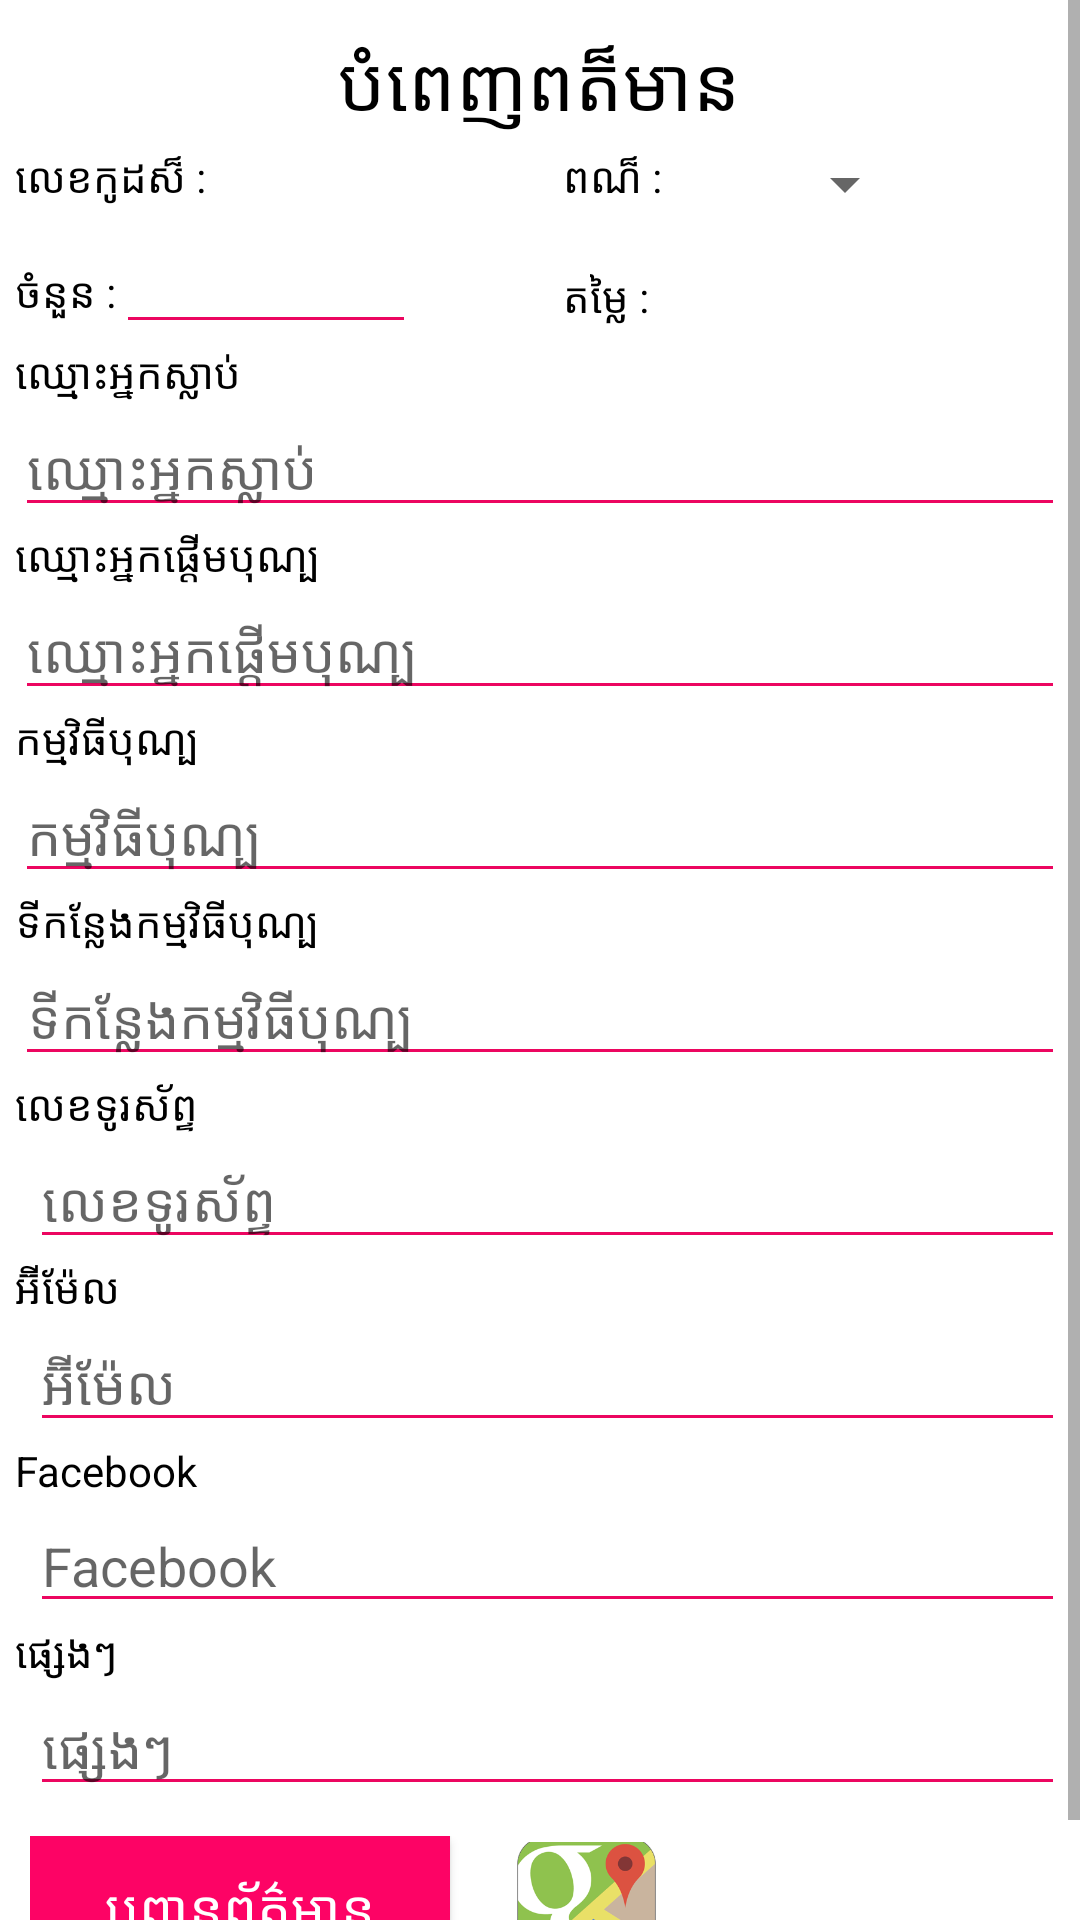

Reconstruct the res/layout file that produces this screen, plus the resources it refers to.
<!-- AndroidManifest.xml: application theme AppTheme -->
<!-- res/layout/fragment_ceremony.xml -->
<?xml version="1.0" encoding="utf-8"?>
<FrameLayout xmlns:android="http://schemas.android.com/apk/res/android"
    android:layout_width="match_parent"
    android:layout_height="match_parent"
    android:background="@color/colorWhite">

    <ScrollView
        android:layout_width="match_parent"
        android:layout_height="match_parent">

        <LinearLayout
            android:layout_width="match_parent"
            android:layout_height="match_parent"
            android:layout_margin="5dp"
            android:orientation="vertical">

            <include layout="@layout/header_form"/>

            <TextView
                android:id="@+id/lblNameBody"
                style="@style/LabelStyle"
                android:layout_width="wrap_content"
                android:layout_height="wrap_content"
                android:text="@string/name_of_body" />

            <EditText
                android:id="@+id/txtNameBody"
                style="@style/EditTextStyle"
                android:layout_width="match_parent"
                android:layout_height="wrap_content"
                android:ems="17"
                android:hint="@string/name_of_body"
                android:inputType="text" />

            <TextView
                android:id="@+id/lblNameStarter"
                style="@style/LabelStyle"
                android:layout_width="wrap_content"
                android:layout_height="wrap_content"
                android:text="@string/name_of_starter" />

            <EditText
                android:id="@+id/txtNameStarter"
                style="@style/EditTextStyle"
                android:layout_width="match_parent"
                android:layout_height="wrap_content"
                android:ems="17"
                android:hint="@string/name_of_starter"
                android:inputType="text" />


            <TextView
                android:id="@+id/lblCeremonyStep"
                style="@style/LabelStyle"
                android:layout_width="wrap_content"
                android:layout_height="wrap_content"
                android:text="@string/ceremony_step" />

            <EditText
                android:id="@+id/txtCeremonyStep"
                style="@style/EditTextStyle"
                android:layout_width="match_parent"
                android:layout_height="wrap_content"
                android:ems="17"
                android:hint="@string/ceremony_step"
                android:inputType="text" />

            <TextView
                android:id="@+id/lblCeremonyPlace"
                style="@style/LabelStyle"
                android:layout_width="wrap_content"
                android:layout_height="wrap_content"
                android:text="@string/ceremony_place" />

            <EditText
                android:id="@+id/txtCeremonyPlace"
                style="@style/EditTextStyle"
                android:layout_width="match_parent"
                android:layout_height="wrap_content"
                android:ems="17"
                android:hint="@string/ceremony_place"
                android:inputType="text|textMultiLine" />

            <include layout="@layout/footer_form"/>

        </LinearLayout>

    </ScrollView>

</FrameLayout>
<!-- res/layout/header_form.xml (included above) -->
<?xml version="1.0" encoding="utf-8"?>
<LinearLayout xmlns:android="http://schemas.android.com/apk/res/android"
    android:layout_width="match_parent"
    android:layout_height="match_parent"
    android:orientation="vertical">

    <TextView
        android:layout_width="wrap_content"
        android:layout_height="wrap_content"
        android:layout_gravity="center_horizontal"
        android:layout_margin="5dp"
        android:text="@string/fill_information"
        android:textColor="@color/colorBlack"
        android:textSize="25dp" />

    <TableLayout xmlns:android="http://schemas.android.com/apk/res/android"
        android:layout_width="match_parent"
        android:layout_height="wrap_content"
        android:shrinkColumns="*"
        android:stretchColumns="*">

        <TableRow
            android:layout_width="wrap_content"
            android:layout_height="wrap_content">

            <TextView
                android:id="@+id/lblProductCode"
                style="@style/LabelStyle"
                android:layout_width="wrap_content"
                android:layout_height="wrap_content"
                android:text="@string/code" />

            <LinearLayout
                android:layout_width="match_parent"
                android:layout_height="wrap_content"
                android:orientation="horizontal">

                <TextView
                    android:id="@+id/lblProductColor"
                    style="@style/LabelStyle"
                    android:layout_width="wrap_content"
                    android:layout_height="wrap_content"
                    android:text="@string/color" />

                <Spinner
                    android:id="@+id/colorSpinner"
                    android:layout_width="@dimen/spiner_color_width"
                    android:layout_height="wrap_content"
                    android:layout_gravity="center_horizontal"
                    android:layout_marginLeft="5dp" />

            </LinearLayout>

        </TableRow>

        <TableRow
            android:layout_width="wrap_content"
            android:layout_height="wrap_content">

            <LinearLayout>

                <TextView
                    android:id="@+id/lblProductQty"
                    style="@style/LabelStyle"
                    android:layout_width="wrap_content"
                    android:layout_height="wrap_content"
                    android:digits="0123456789."
                    android:inputType="numberDecimal"
                    android:text="@string/quantity" />

                <EditText
                    android:id="@+id/txtProductQty"
                    style="@style/EditTextStyle"
                    android:layout_width="100dp"
                    android:layout_height="wrap_content"
                    android:ems="17"
                    android:inputType="text" />

            </LinearLayout>

            <TextView
                android:id="@+id/lblProductAmount"
                style="@style/LabelStyle"
                android:layout_width="wrap_content"
                android:layout_height="wrap_content"
                android:layout_marginTop="16dp"
                android:text="@string/price" />

        </TableRow>

    </TableLayout>

</LinearLayout>
<!-- res/layout/footer_form.xml (included above) -->
<?xml version="1.0" encoding="utf-8"?>
<LinearLayout
    xmlns:android="http://schemas.android.com/apk/res/android"
    android:layout_width="match_parent"
    android:layout_height="wrap_content"
    android:orientation="vertical">

    <TextView
        android:id="@+id/lblPhone"
        style="@style/LabelStyle"
        android:layout_width="wrap_content"
        android:layout_height="wrap_content"
        android:text="@string/phone" />

    <EditText
        android:id="@+id/txtPhone"
        style="@style/EditTextStyle"
        android:layout_width="match_parent"
        android:layout_height="wrap_content"
        android:layout_marginLeft="5dp"
        android:ems="17"
        android:hint="@string/phone"
        android:inputType="text" />

    <TextView
        android:id="@+id/lblEmail"
        style="@style/LabelStyle"
        android:layout_width="wrap_content"
        android:layout_height="wrap_content"
        android:text="@string/email" />

    <EditText
        android:id="@+id/txtEmail"
        style="@style/EditTextStyle"
        android:layout_width="match_parent"
        android:layout_height="wrap_content"
        android:layout_marginLeft="5dp"
        android:ems="17"
        android:hint="@string/email"
        android:inputType="textWebEmailAddress" />

    <TextView
        android:id="@+id/lblFacebook"
        style="@style/LabelStyle"
        android:layout_width="wrap_content"
        android:layout_height="wrap_content"
        android:text="@string/facebook" />

    <EditText
        android:id="@+id/txtFacebook"
        style="@style/EditTextStyle"
        android:layout_width="match_parent"
        android:layout_height="wrap_content"
        android:layout_marginLeft="5dp"
        android:ems="17"
        android:hint="@string/facebook"
        android:inputType="text" />

    <TextView
        android:id="@+id/lblOther"
        style="@style/LabelStyle"
        android:layout_width="wrap_content"
        android:layout_height="wrap_content"
        android:text="@string/other" />

    <EditText
        android:id="@+id/txtOther"
        style="@style/EditTextStyle"
        android:layout_width="match_parent"
        android:layout_height="wrap_content"
        android:layout_marginLeft="5dp"
        android:ems="17"
        android:hint="@string/other"
        android:inputType="text" />

    <LinearLayout
        android:layout_width="match_parent"
        android:layout_height="wrap_content"
        android:layout_marginBottom="5dp"
        android:layout_marginTop="5dp"
        android:orientation="horizontal"
        android:padding="5dp">

        <Button
            android:id="@+id/btn_submit"
            android:layout_width="140dp"
            android:layout_height="wrap_content"
            android:background="@color/colorAccent"
            android:text="@string/send_information"
            android:textColor="@color/colorWhite"
            android:textSize="18dp" />

        <ImageButton
            android:id="@+id/imgChoose"
            android:layout_width="wrap_content"
            android:layout_height="wrap_content"
            android:layout_marginLeft="10dp"
            android:layout_marginTop="2dp"
            android:background="@null"
            android:scaleType="centerCrop"
            android:src="@drawable/img_choose_src" />

        <ImageButton
            android:id="@+id/imgMap"
            android:layout_width="51dp"
            android:layout_height="43dp"
            android:layout_marginLeft="10dp"
            android:layout_marginTop="2dp"
            android:background="@null"
            android:scaleType="centerCrop"
            android:src="@drawable/img_google_map_src" />

    </LinearLayout>

    <HorizontalScrollView
        android:layout_width="match_parent"
        android:layout_height="wrap_content"
        android:layout_marginBottom="5dp"
        android:scrollbars="none">

        <LinearLayout
            android:id="@+id/img_gallery"
            android:layout_width="match_parent"
            android:layout_height="wrap_content"
            android:layout_gravity="center_vertical"
            android:orientation="horizontal">

        </LinearLayout>

    </HorizontalScrollView>

</LinearLayout>
<!-- resources referenced by this layout -->
<resources>
  <color name="colorAccent">#fd0365</color>
  <color name="colorBlack">@android:color/black</color>
  <color name="colorWhite">@android:color/white</color>
  <dimen name="spiner_color_width">80dp</dimen>
  <!-- drawable img_choose_src (drawable) -->
  <?xml version="1.0" encoding="utf-8"?>
  <selector xmlns:android="http://schemas.android.com/apk/res/android">
      <item android:state_pressed="true" android:drawable="@drawable/ic_choose_pressed"/>
      <item android:state_pressed="false" android:drawable="@drawable/ic_choose_default"/>
  </selector>
  <!-- drawable img_google_map_src (drawable) -->
  <?xml version="1.0" encoding="utf-8"?>
  <selector xmlns:android="http://schemas.android.com/apk/res/android">
      <item android:state_pressed="true" android:drawable="@drawable/ic_google_map_press"/>
      <item android:state_pressed="false" android:drawable="@drawable/ic_google_map_unpress"/>
  </selector>
  <string name="ceremony_place">ទីកន្លែងកម្មវិធីបុណ្ប</string>
  <string name="ceremony_step">កម្មវិធីបុណ្ប</string>
  <string name="code">លេខកូដស៏ :</string>
  <string name="color">ពណ៏ :</string>
  <string name="email">អ៊ីម៉ែល</string>
  <string name="facebook">Facebook</string>
  <string name="fill_information">បំពេញពត៏មាន</string>
  <string name="name_of_body">ឈ្មោះអ្នកស្លាប់</string>
  <string name="name_of_starter">ឈ្មោះអ្នកផ្តើមបុណ្ប</string>
  <string name="other">ផ្សេងៗ</string>
  <string name="phone">លេខទូរស័ព្ទ</string>
  <string name="price">តម្លៃ :</string>
  <string name="quantity">ចំនួន :</string>
  <string name="send_information">បព្ជូានព័ត៌មាន</string>
  <style name="EditTextStyle">
          <item name="android:backgroundTint">@color/colorPrimary</item>
          <item name="android:textCursorDrawable">@drawable/color_cursor</item>
      </style>
  <style name="LabelStyle">
          <item name="android:textColor">@color/colorBlack</item>
          <item name="android:textSize">14dp</item>
      </style>
  <style name="AppTheme" parent="Theme.AppCompat.Light.NoActionBar">
          
          
          <item name="colorPrimary">@color/colorPrimary</item>
          <item name="colorPrimaryDark">@color/colorPrimaryDark</item>
          <item name="colorAccent">@color/colorAccent</item>
          
      </style>
  <!-- drawable ic_choose_pressed: png bitmap (drawable, 17754 bytes) -->
  <!-- drawable ic_google_map_press: png bitmap (drawable, 38813 bytes) -->
  <!-- drawable ic_google_map_unpress: png bitmap (drawable, 36896 bytes) -->
  <color name="colorPrimary">#e6025b</color>
  <!-- drawable color_cursor (drawable) -->
  <?xml version="1.0" encoding="utf-8"?>
  <shape xmlns:android="http://schemas.android.com/apk/res/android">
      <size android:width="2dp" />
      <solid android:color="#1a1a1b"  />
  </shape>
  <color name="colorPrimaryDark">#e6025b</color>
</resources>
